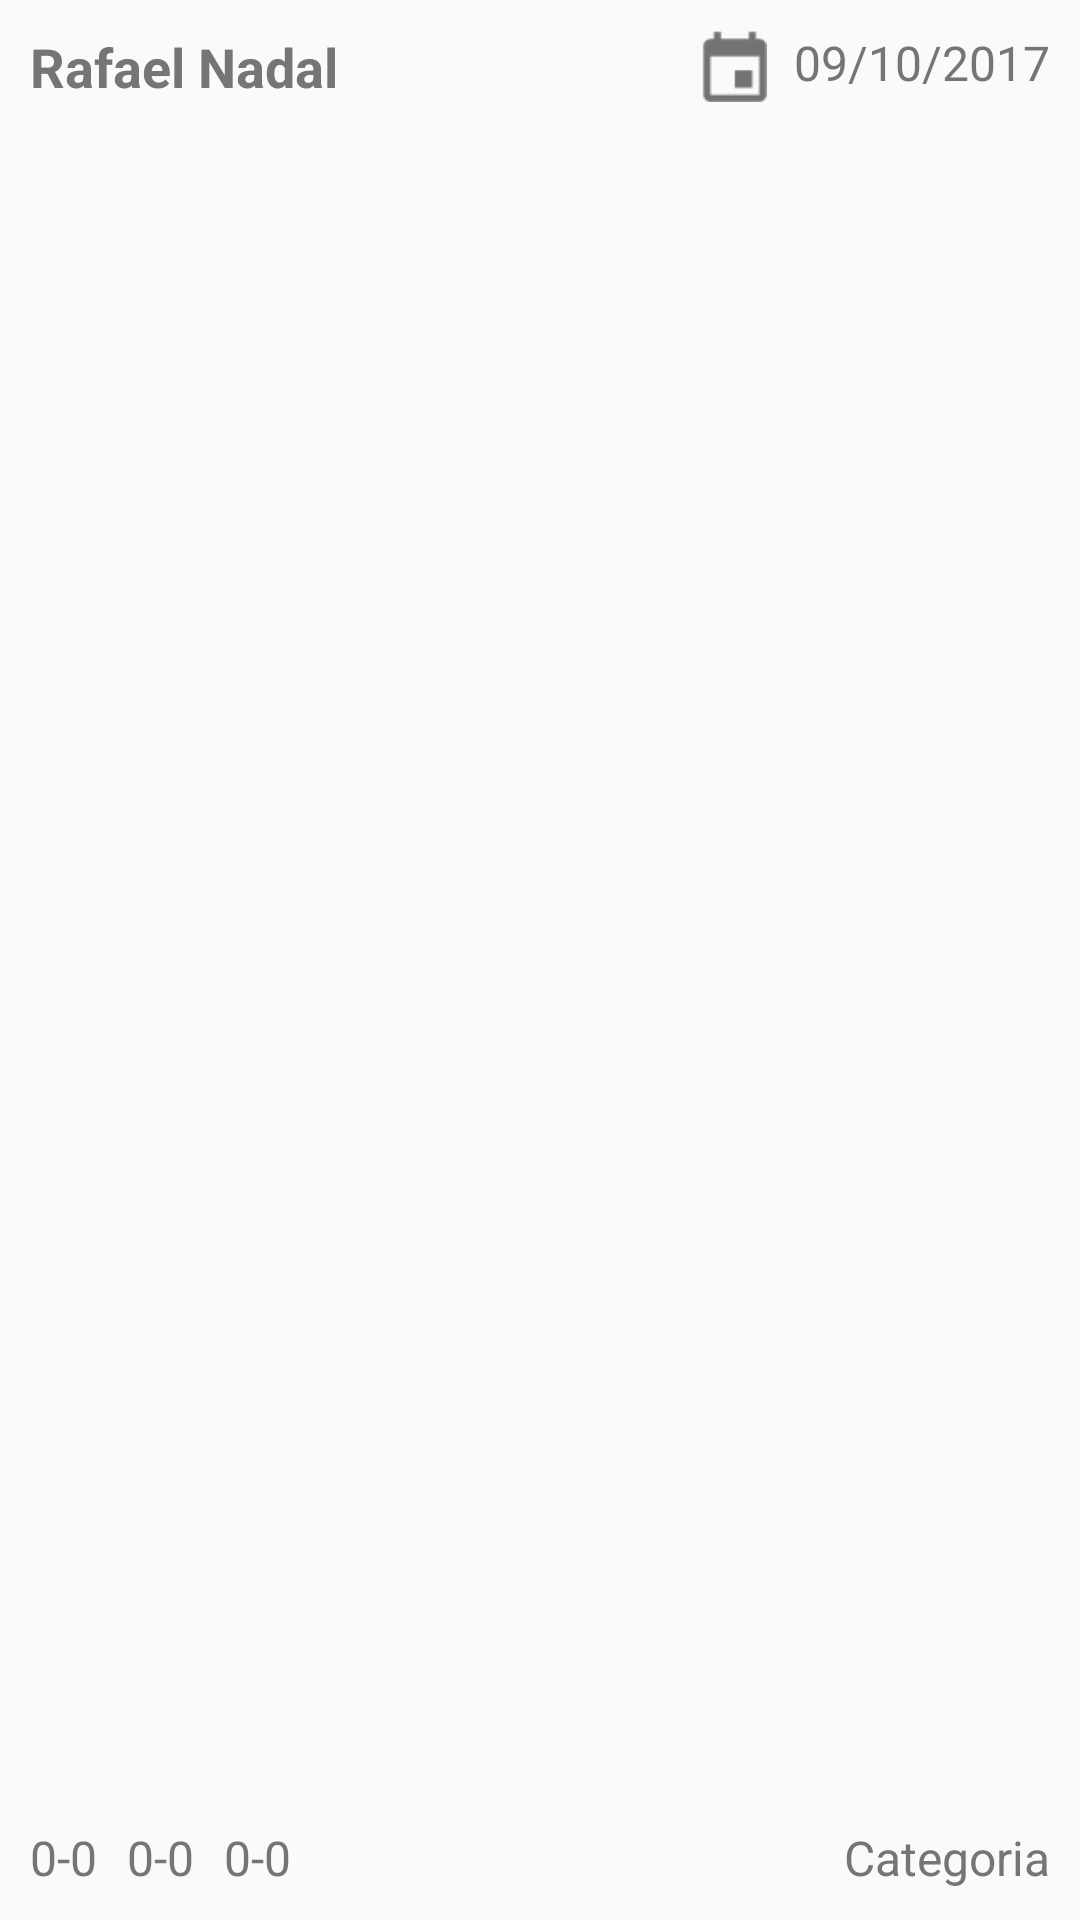

Write the Android layout XML for this screen, with the resource values it uses.
<!-- AndroidManifest.xml: application theme AppTheme -->
<!-- res/layout/partido_list.xml -->
<?xml version="1.0" encoding="utf-8"?>
<RelativeLayout
    xmlns:android="http://schemas.android.com/apk/res/android"
    android:layout_width="match_parent"
    android:layout_height="@dimen/height_partidolist"
    android:padding="@dimen/padding_list"
    android:id="@+id/layoutPartidolist">

    <TextView
        android:id="@+id/jugadorPartidolist"
        android:layout_width="wrap_content"
        android:layout_height="wrap_content"
        android:text="@string/jugador_partidolist"
        android:textSize="@dimen/textsize_jugador_partidolist"
        android:textStyle="bold"
        android:textColor="@color/secondary_text"
        android:layout_alignParentLeft="true"/>

    <LinearLayout
        android:layout_width="wrap_content"
        android:layout_height="wrap_content"
        android:orientation="horizontal"
        android:layout_alignParentBottom="true"
        android:layout_alignParentLeft="true">

        <TextView
            android:id="@+id/set1Partidolist"
            android:layout_width="wrap_content"
            android:layout_height="wrap_content"
            android:text="@string/set_result_partidolist"
            android:layout_marginRight="@dimen/marginright_set"
            android:textSize="@dimen/textsize_item_partidolist"
            android:textColor="@color/secondary_text"/>

        <TextView
            android:id="@+id/set2Partidolist"
            android:layout_width="wrap_content"
            android:layout_height="wrap_content"
            android:text="@string/set_result_partidolist"
            android:layout_marginRight="@dimen/marginright_set"
            android:textSize="@dimen/textsize_item_partidolist"
            android:textColor="@color/secondary_text"/>

        <TextView
            android:id="@+id/set3Partidolist"
            android:layout_width="wrap_content"
            android:layout_height="wrap_content"
            android:text="@string/set_result_partidolist"
            android:textSize="@dimen/textsize_item_partidolist"
            android:textColor="@color/secondary_text"/>

    </LinearLayout>

    <LinearLayout
        android:layout_width="wrap_content"
        android:layout_height="wrap_content"
        android:orientation="horizontal"
        android:layout_alignParentRight="true">

        <ImageView
            android:layout_width="wrap_content"
            android:layout_height="wrap_content"
            android:background="@drawable/ic_icons8_calendar"/>

        <TextView
            android:id="@+id/fechaPartidolist"
            android:layout_width="wrap_content"
            android:layout_height="wrap_content"
            android:text="@string/fecha_partidolist"
            android:textSize="@dimen/textsize_item_partidolist"
            android:textColor="@color/secondary_text"
            android:layout_marginLeft="@dimen/marginleft_fecha"/>

    </LinearLayout>

    <TextView
        android:id="@+id/categoriaPartidolist"
        android:layout_width="wrap_content"
        android:layout_height="wrap_content"
        android:text="@string/categoria_partidolist"
        android:textSize="@dimen/textsize_item_partidolist"
        android:textColor="@color/secondary_text"
        android:layout_alignParentRight="true"
        android:layout_alignParentBottom="true"/>

</RelativeLayout>
<!-- resources referenced by this layout -->
<resources>
  <color name="secondary_text">#757575</color>
  <dimen name="height_partidolist">66dp</dimen>
  <dimen name="marginleft_fecha">8dp</dimen>
  <dimen name="marginright_set">10dp</dimen>
  <dimen name="padding_list">10dp</dimen>
  <dimen name="textsize_item_partidolist">16dp</dimen>
  <dimen name="textsize_jugador_partidolist">18dp</dimen>
  <!-- drawable ic_icons8_calendar: png bitmap (drawable-hdpi, 547 bytes) -->
  <string name="categoria_partidolist">Categoria</string>
  <string name="fecha_partidolist">09/10/2017</string>
  <string name="jugador_partidolist">Rafael Nadal</string>
  <string name="set_result_partidolist">0-0</string>
  <style name="AppTheme" parent="Theme.AppCompat.Light.NoActionBar">
          
          <item name="colorPrimary">@color/colorPrimary</item>
          <item name="colorPrimaryDark">@color/colorPrimaryDark</item>
          <item name="colorAccent">@color/colorAccent</item>
      </style>
  <color name="colorPrimary">#8BC34A</color>
  <color name="colorPrimaryDark">#689F38</color>
  <color name="colorAccent">#FF4081</color>
</resources>
